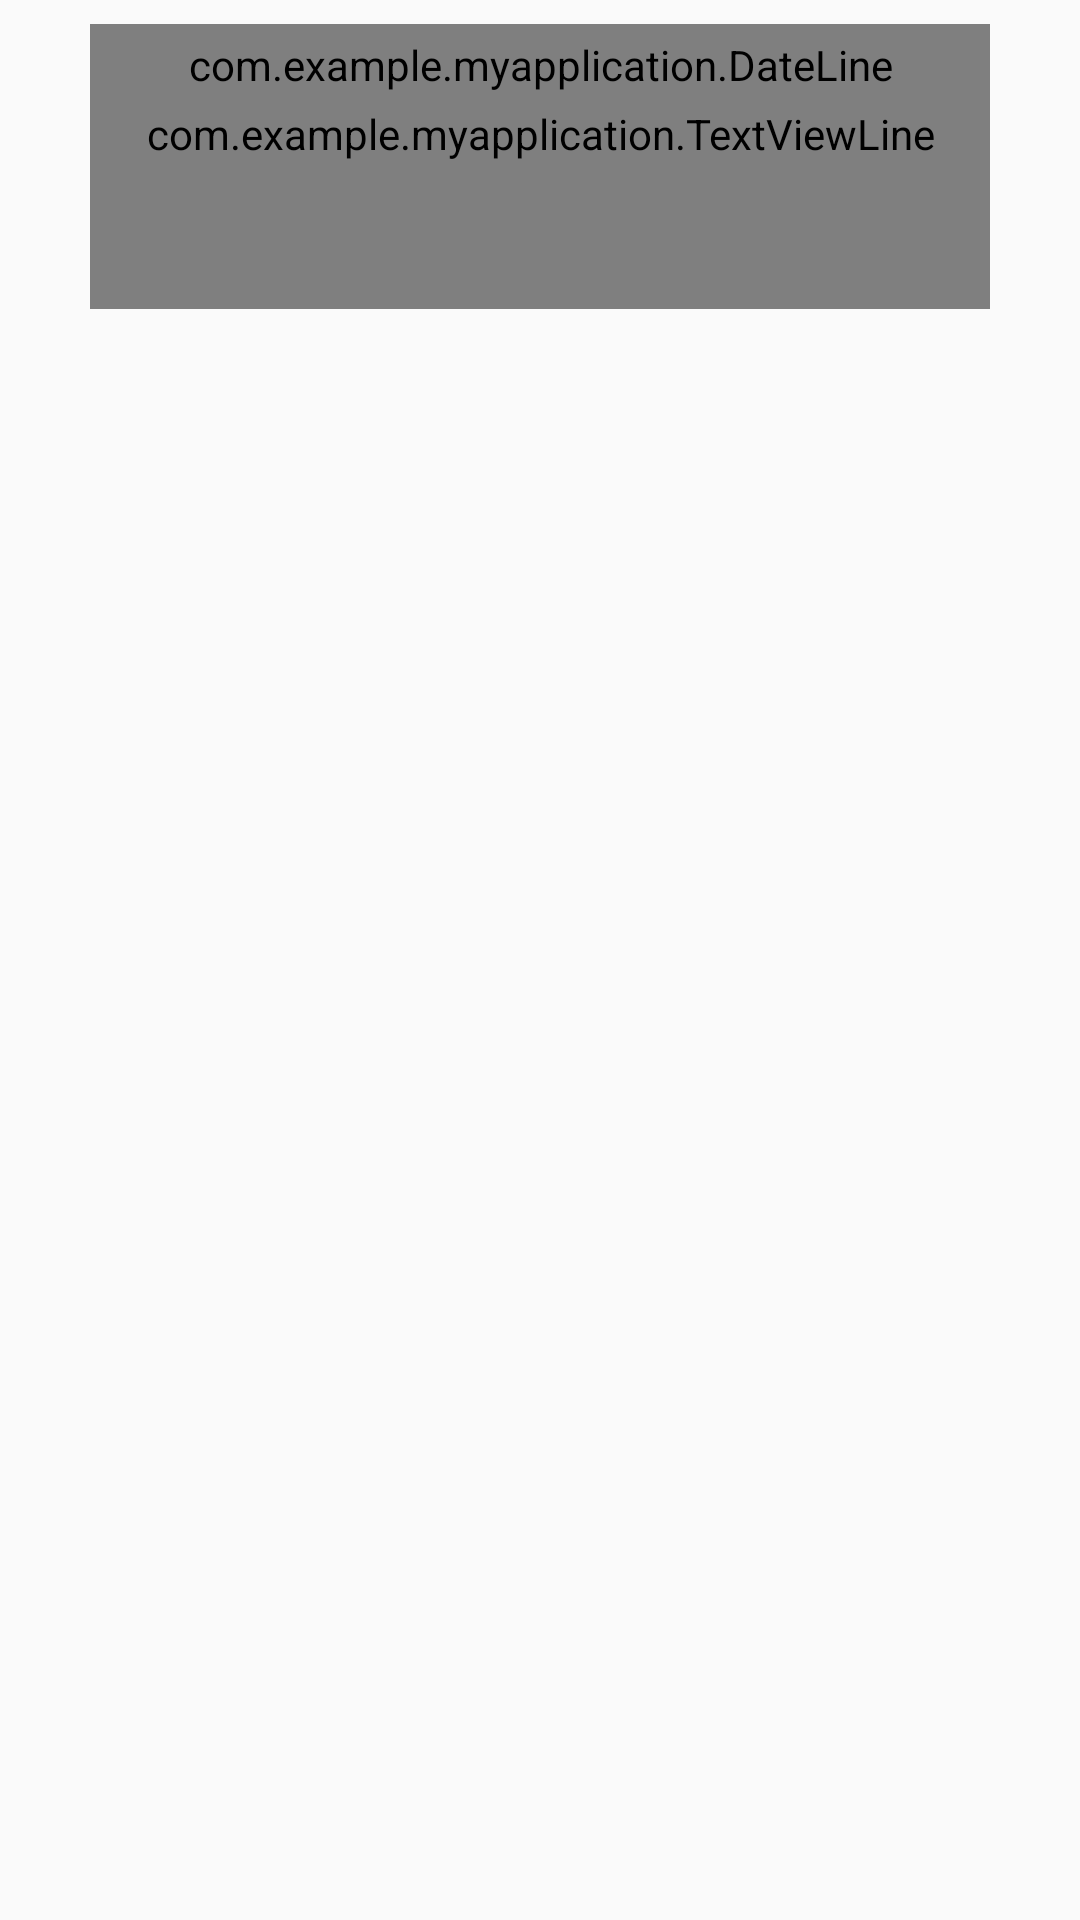

Reconstruct the res/layout file that produces this screen, plus the resources it refers to.
<!-- AndroidManifest.xml: application theme AppTheme -->
<!-- res/layout/style.xml -->
<?xml version="1.0" encoding="utf-8"?>
<RelativeLayout xmlns:android="http://schemas.android.com/apk/res/android"
    android:layout_width="fill_parent"
    android:layout_height="fill_parent"
    android:descendantFocusability="blocksDescendants">

    <com.example.myapplication.DateLine
        android:id="@+id/changedateview"
        android:layout_width="300.0dip"
        android:layout_height="27.0dip"
        android:layout_centerHorizontal="true"
        android:layout_marginTop="8.0dip"
        android:background="@drawable/shapetop"
        android:gravity="center"
        android:textColor="#ffff0000" />

    <com.example.myapplication.TextViewLine
        android:id="@+id/changecontentview"
        android:layout_width="300.0dip"
        android:layout_height="wrap_content"
        android:layout_below="@id/changedateview"
        android:layout_centerHorizontal="true"
        android:background="@drawable/shape"
        android:lineSpacingExtra="6.0dip"
        android:minHeight="68.0dip"
        android:textColor="#ff000000"
        android:textSize="18.0sp" />

    <Button
        android:id="@+id/stylebutton1"
        android:layout_width="27.0dip"
        android:layout_height="27.0dip"
        android:layout_above="@id/changecontentview"
        android:layout_alignLeft="@id/changecontentview"
        android:layout_marginLeft="7.0dip"
        android:background="@drawable/stylebutton1"
        android:focusable="false" />

    <Button
        android:id="@+id/stylebutton2"
        android:layout_width="27.0dip"
        android:layout_height="27.0dip"
        android:layout_above="@id/changecontentview"
        android:layout_alignRight="@id/changecontentview"
        android:layout_marginRight="7.0dip"
        android:background="@drawable/stylebutton2"
        android:focusable="false" />
</RelativeLayout>
<!-- resources referenced by this layout -->
<resources>
  <!-- drawable shape (drawable) -->
  <?xml version="1.0" encoding="utf-8"?>
  <shape xmlns:android="http://schemas.android.com/apk/res/android">
      <solid android:color="#fffff99d" />
      <corners
          android:bottomLeftRadius="9.0dip"
          android:bottomRightRadius="9.0dip" />
      <padding
          android:left="14.0dip"
          android:right="18.0dip" />
  </shape>
  <!-- drawable shapetop (drawable) -->
  <?xml version="1.0" encoding="utf-8"?>
  <shape xmlns:android="http://schemas.android.com/apk/res/android">
      <solid android:color="#fffff99d" />
      <corners
          android:topLeftRadius="9.0dip"
          android:topRightRadius="9.0dip" />
      <padding />
  </shape>
  <style name="AppTheme" parent="Theme.AppCompat.Light.DarkActionBar">
          
          <item name="colorPrimary">@color/colorPrimary</item>
          <item name="colorPrimaryDark">@color/colorPrimaryDark</item>
          <item name="colorAccent">@color/colorAccent</item>
      </style>
  <!-- not gathered from this repository: default colours our renderer supplied (Android Studio template values) -->
  <color name="colorPrimary">#FF6200EE</color>
  <color name="colorPrimaryDark">#FF3700B3</color>
  <color name="colorAccent">#FF03DAC5</color>
</resources>
